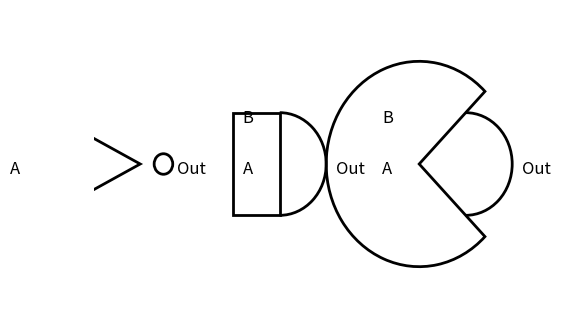

Write Python code to recreate this figure.
import matplotlib.pyplot as plt
import matplotlib.patches as patches

def draw_and_gate(ax, x, y):
    ax.add_patch(patches.Arc((x, y), 2, 2, theta1=270, theta2=90, fill=False, edgecolor='black', lw=2))
    ax.add_patch(patches.Rectangle((x-1, y-1), 1, 2, fill=False, edgecolor='black', lw=2))
    ax.text(x - 0.8, y - 0.2, 'A', fontsize=12)
    ax.text(x - 0.8, y + 0.8, 'B', fontsize=12)
    ax.text(x + 1.2, y - 0.2, 'Out', fontsize=12)

def draw_or_gate(ax, x, y):
    ax.add_patch(patches.Wedge((x-1, y), 2, 45, 315, fill=False, edgecolor='black', lw=2))
    ax.add_patch(patches.Arc((x, y), 2, 2, theta1=270, theta2=90, fill=False, edgecolor='black', lw=2))
    ax.text(x - 1.8, y - 0.2, 'A', fontsize=12)
    ax.text(x - 1.8, y + 0.8, 'B', fontsize=12)
    ax.text(x + 1.2, y - 0.2, 'Out', fontsize=12)

def draw_not_gate(ax, x, y):
    ax.add_patch(patches.Polygon([[x-1, y-1], [x-1, y+1], [x+1, y]], fill=False, edgecolor='black', lw=2))
    ax.add_patch(patches.Circle((x+1.5, y), 0.2, fill=False, edgecolor='black', lw=2))
    ax.text(x - 1.8, y - 0.2, 'A', fontsize=12)
    ax.text(x + 1.8, y - 0.2, 'Out', fontsize=12)

# Criar a figura e os eixos
fig, ax = plt.subplots(figsize=(6, 4))
ax.set_xlim([-4, 6])
ax.set_ylim([-3, 3])

# Desenhar portas lógicas
draw_and_gate(ax, 0, 0)
draw_or_gate(ax, 4, 0)
draw_not_gate(ax, -4, 0)

# Ajustar e mostrar o gráfico
ax.axis('off')
plt.show()